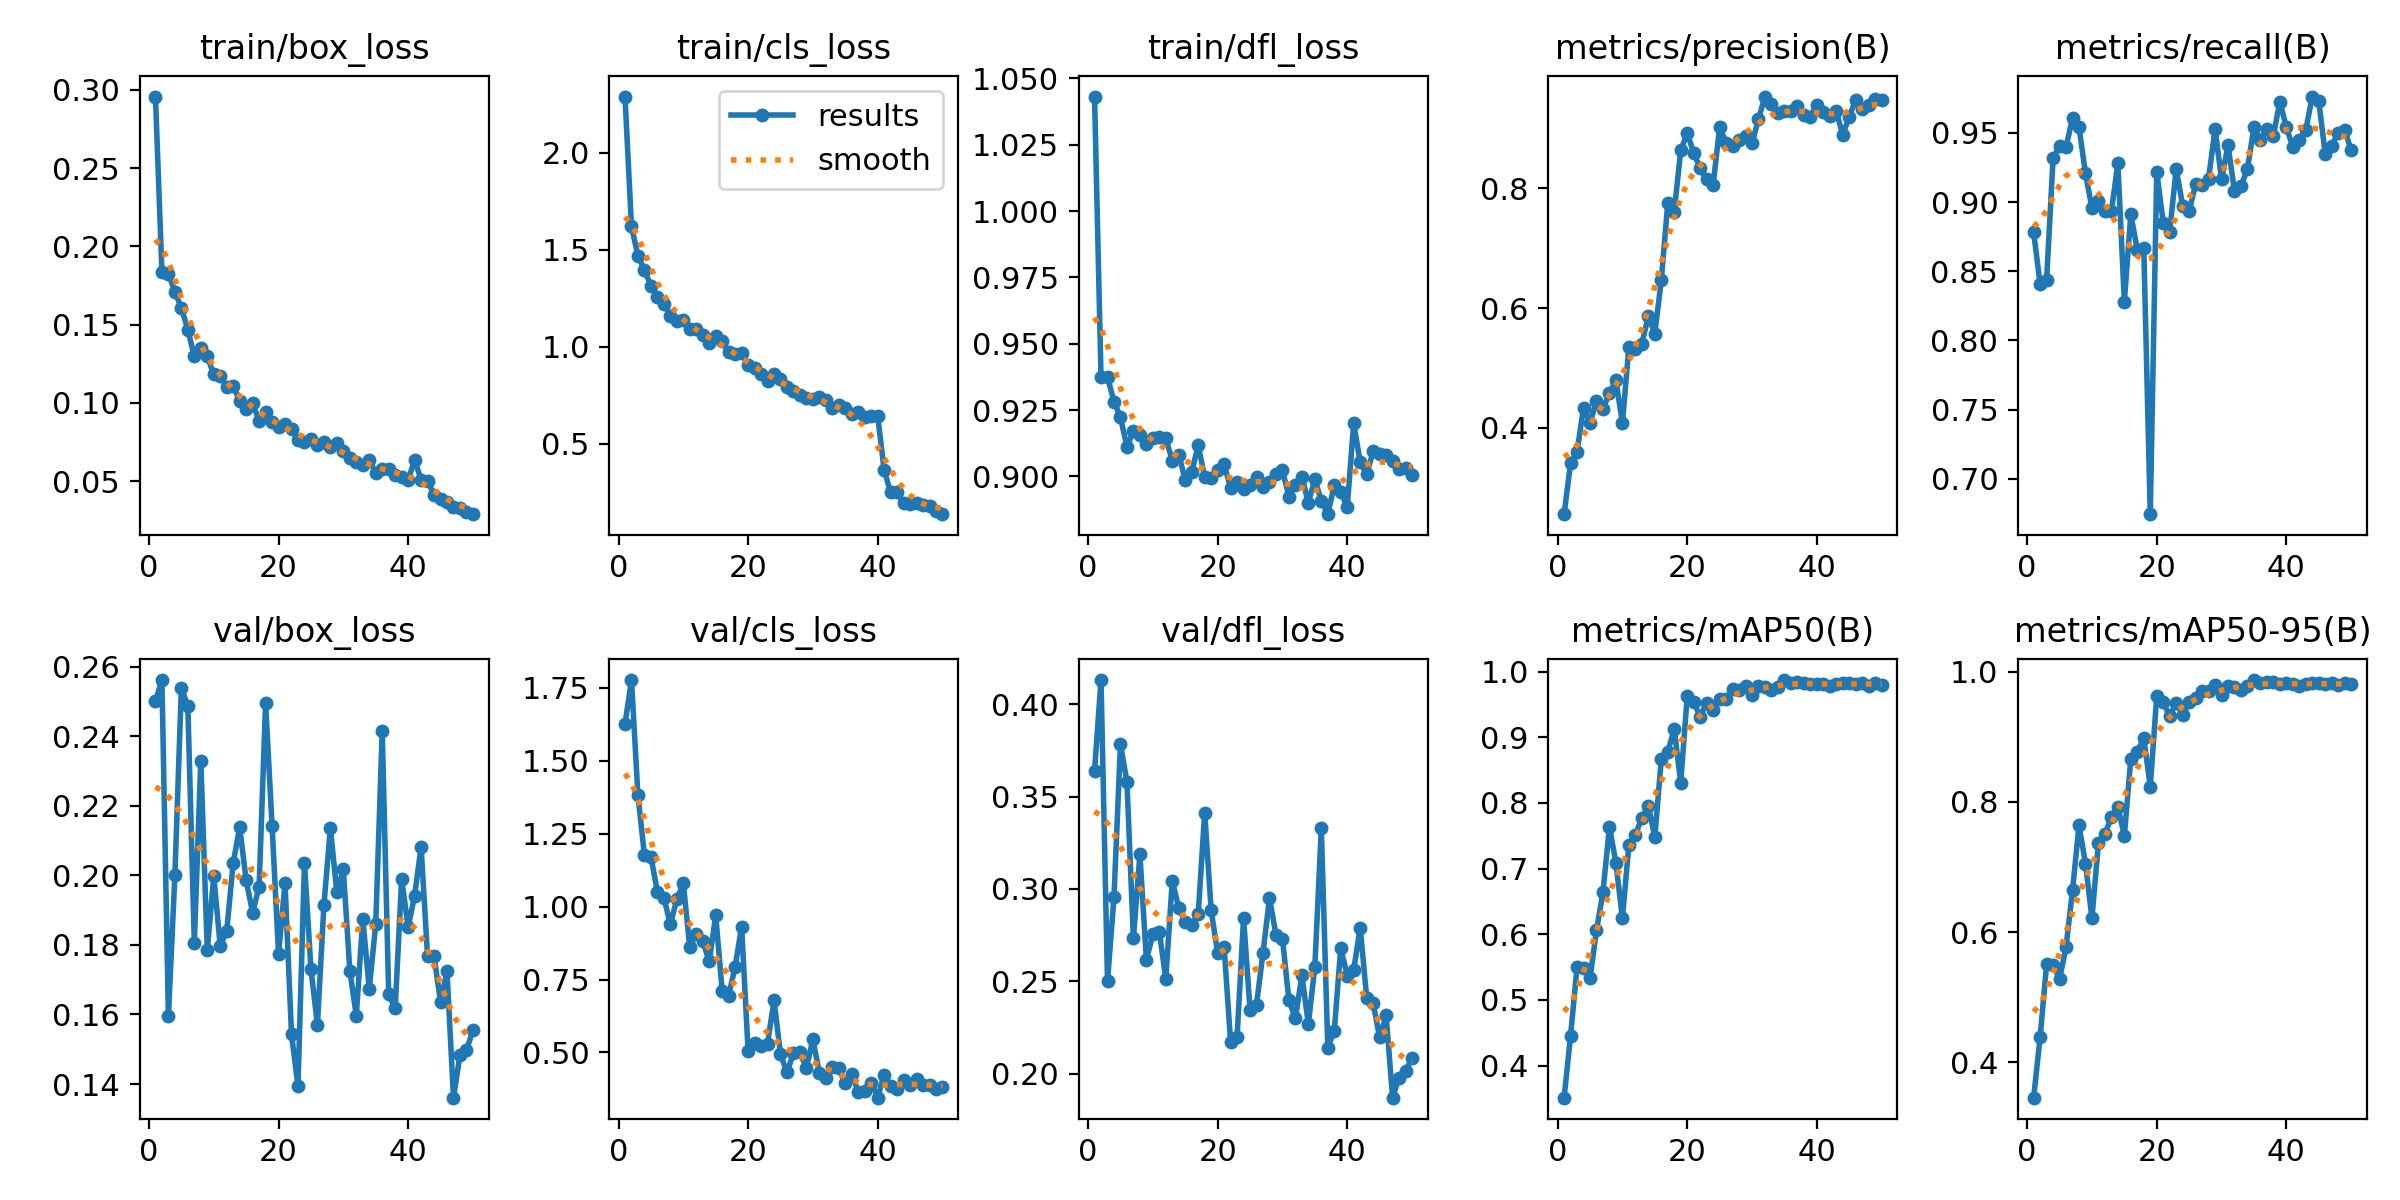

The data file committed next to this chart (first rows):
epoch, time, train/box_loss, train/cls_loss, train/dfl_loss, metrics/precision(B), metrics/recall(B), metrics/mAP50(B), metrics/mAP50-95(B), val/box_loss, val/cls_loss, val/dfl_loss, lr/pg0, lr/pg1, lr/pg2
1, 60.94, 0.2958, 2.29, 1.043, 0.2559, 0.8781, 0.3512, 0.3457, 0.2501, 1.626, 0.364, 0.0004147, 0.0004147, 0.0004147
2, 120.6, 0.1837, 1.622, 0.9373, 0.3411, 0.8408, 0.4456, 0.4385, 0.2562, 1.776, 0.4132, 0.0008149, 0.0008149, 0.0008149
3, 176.4, 0.1826, 1.467, 0.9374, 0.3603, 0.8438, 0.5503, 0.5503, 0.1596, 1.381, 0.25, 0.001199, 0.001199, 0.001199
4, 232, 0.171, 1.396, 0.9282, 0.4338, 0.9316, 0.5489, 0.5489, 0.2, 1.176, 0.2957, 0.001176, 0.001176, 0.001176
5, 287.2, 0.1609, 1.315, 0.9223, 0.4088, 0.9405, 0.5332, 0.5279, 0.2539, 1.17, 0.3784, 0.001151, 0.001151, 0.001151
6, 340.8, 0.1469, 1.256, 0.9111, 0.4443, 0.9397, 0.6059, 0.577, 0.2487, 1.051, 0.3582, 0.001126, 0.001126, 0.001126
7, 395.2, 0.1298, 1.221, 0.917, 0.4311, 0.9608, 0.664, 0.664, 0.1807, 1.03, 0.2732, 0.001102, 0.001102, 0.001102
8, 451.7, 0.1348, 1.158, 0.9157, 0.4588, 0.9541, 0.7639, 0.7639, 0.233, 0.9391, 0.3187, 0.001077, 0.001077, 0.001077
9, 508.8, 0.1298, 1.135, 0.9124, 0.4793, 0.9207, 0.7082, 0.7051, 0.1784, 1.025, 0.2617, 0.001052, 0.001052, 0.001052
10, 565.8, 0.1182, 1.139, 0.9146, 0.4078, 0.8956, 0.6245, 0.6217, 0.1998, 1.08, 0.2753, 0.001027, 0.001027, 0.001027
11, 621.9, 0.1172, 1.092, 0.9149, 0.5352, 0.9009, 0.7365, 0.7365, 0.1797, 0.8605, 0.2766, 0.001002, 0.001002, 0.001002
12, 677.4, 0.1102, 1.093, 0.9143, 0.5317, 0.8935, 0.7512, 0.751, 0.184, 0.9067, 0.2515, 0.0009778, 0.0009778, 0.0009778
13, 733.8, 0.1107, 1.06, 0.9059, 0.5408, 0.8932, 0.7773, 0.776, 0.2036, 0.8821, 0.3044, 0.000953, 0.000953, 0.000953
14, 788.4, 0.1012, 1.019, 0.9082, 0.5862, 0.9282, 0.7956, 0.792, 0.2139, 0.8119, 0.2897, 0.0009283, 0.0009283, 0.0009283
15, 842.8, 0.09583, 1.055, 0.8987, 0.5576, 0.8281, 0.7481, 0.7481, 0.1986, 0.9699, 0.2822, 0.0009035, 0.0009035, 0.0009035
16, 899.4, 0.09979, 1.028, 0.9016, 0.6463, 0.8912, 0.8665, 0.8665, 0.1893, 0.7107, 0.2802, 0.0008787, 0.0008787, 0.0008787
17, 953.3, 0.08853, 0.9702, 0.9117, 0.7751, 0.8654, 0.8783, 0.8771, 0.1968, 0.6946, 0.2864, 0.000854, 0.000854, 0.000854
18, 1009, 0.09394, 0.9635, 0.8996, 0.7612, 0.8671, 0.9119, 0.898, 0.2495, 0.7943, 0.3414, 0.0008293, 0.0008293, 0.0008293
19, 1065, 0.08765, 0.9684, 0.8994, 0.8635, 0.6745, 0.831, 0.8234, 0.2143, 0.9307, 0.2885, 0.0008045, 0.0008045, 0.0008045
20, 1119, 0.08451, 0.905, 0.9024, 0.8922, 0.9218, 0.9622, 0.9622, 0.1775, 0.5052, 0.2652, 0.0007797, 0.0007797, 0.0007797
21, 1178, 0.08673, 0.8901, 0.9045, 0.8595, 0.8852, 0.9541, 0.9527, 0.1977, 0.5325, 0.2686, 0.000755, 0.000755, 0.000755
22, 1234, 0.08315, 0.8593, 0.8957, 0.8335, 0.8787, 0.9314, 0.9314, 0.1543, 0.5223, 0.2169, 0.0007302, 0.0007302, 0.0007302
23, 1291, 0.07628, 0.8248, 0.898, 0.8149, 0.924, 0.9525, 0.9525, 0.1394, 0.5304, 0.2198, 0.0007055, 0.0007055, 0.0007055
24, 1346, 0.07512, 0.8605, 0.8954, 0.8056, 0.8974, 0.9414, 0.9328, 0.2037, 0.6785, 0.2843, 0.0006808, 0.0006808, 0.0006808
25, 1402, 0.07665, 0.8353, 0.8968, 0.9019, 0.8936, 0.9584, 0.9532, 0.1731, 0.4942, 0.2346, 0.000656, 0.000656, 0.000656
26, 1457, 0.07322, 0.7941, 0.8997, 0.8766, 0.9129, 0.9587, 0.9587, 0.157, 0.4318, 0.2374, 0.0006312, 0.0006312, 0.0006312
27, 1512, 0.07535, 0.7735, 0.8962, 0.8707, 0.9122, 0.9736, 0.9695, 0.1914, 0.497, 0.2654, 0.0006065, 0.0006065, 0.0006065
28, 1567, 0.07171, 0.7528, 0.8977, 0.88, 0.9168, 0.9717, 0.9703, 0.2137, 0.5004, 0.2951, 0.0005818, 0.0005818, 0.0005818
29, 1623, 0.07468, 0.7362, 0.9008, 0.8877, 0.9529, 0.9787, 0.9787, 0.1951, 0.4463, 0.2752, 0.000557, 0.000557, 0.000557
30, 1678, 0.06927, 0.7279, 0.9023, 0.8752, 0.9165, 0.9642, 0.9634, 0.2017, 0.5453, 0.2732, 0.0005322, 0.0005322, 0.0005322
31, 1734, 0.06477, 0.7405, 0.8924, 0.9157, 0.941, 0.9777, 0.9777, 0.1726, 0.4291, 0.2397, 0.0005075, 0.0005075, 0.0005075
32, 1790, 0.06257, 0.7242, 0.8968, 0.9533, 0.9078, 0.9768, 0.9768, 0.1596, 0.4136, 0.2299, 0.0004827, 0.0004827, 0.0004827
33, 1845, 0.0605, 0.6832, 0.9, 0.9407, 0.9115, 0.9716, 0.9716, 0.1875, 0.4512, 0.2532, 0.000458, 0.000458, 0.000458
34, 1899, 0.06327, 0.6994, 0.8901, 0.926, 0.924, 0.9771, 0.9771, 0.1674, 0.4453, 0.2268, 0.0004332, 0.0004332, 0.0004332
35, 1954, 0.0555, 0.6816, 0.8989, 0.9294, 0.9542, 0.9872, 0.9869, 0.186, 0.3946, 0.2579, 0.0004085, 0.0004085, 0.0004085
36, 2009, 0.05787, 0.6529, 0.8907, 0.9293, 0.945, 0.9826, 0.9826, 0.2415, 0.4274, 0.3328, 0.0003837, 0.0003837, 0.0003837
37, 2065, 0.05754, 0.6628, 0.8858, 0.9379, 0.9529, 0.9842, 0.9842, 0.1658, 0.3655, 0.2141, 0.000359, 0.000359, 0.000359
38, 2119, 0.05422, 0.6381, 0.8966, 0.9223, 0.948, 0.9834, 0.9834, 0.1618, 0.3679, 0.2232, 0.0003343, 0.0003343, 0.0003343
39, 2174, 0.05248, 0.6408, 0.894, 0.9194, 0.9726, 0.9813, 0.9813, 0.199, 0.397, 0.268, 0.0003095, 0.0003095, 0.0003095
40, 2228, 0.05062, 0.6424, 0.8885, 0.9399, 0.954, 0.9819, 0.9819, 0.1851, 0.3451, 0.2531, 0.0002848, 0.0002848, 0.0002848
41, 2283, 0.06369, 0.3624, 0.92, 0.9268, 0.9399, 0.9806, 0.9806, 0.1942, 0.4242, 0.2562, 0.00026, 0.00026, 0.00026
42, 2336, 0.05089, 0.2478, 0.9053, 0.9214, 0.9447, 0.978, 0.978, 0.2082, 0.3839, 0.2791, 0.0002352, 0.0002352, 0.0002352
43, 2389, 0.05015, 0.248, 0.9008, 0.929, 0.9521, 0.9808, 0.9808, 0.1767, 0.3756, 0.2412, 0.0002105, 0.0002105, 0.0002105
44, 2444, 0.04139, 0.1922, 0.9094, 0.8893, 0.9762, 0.982, 0.982, 0.1768, 0.4058, 0.238, 0.0001857, 0.0001857, 0.0001857
45, 2497, 0.03849, 0.1868, 0.9086, 0.9193, 0.9734, 0.9831, 0.9831, 0.1637, 0.3893, 0.2197, 0.000161, 0.000161, 0.000161
46, 2549, 0.03642, 0.1941, 0.9081, 0.9476, 0.9347, 0.9805, 0.9805, 0.1724, 0.4085, 0.2315, 0.0001363, 0.0001363, 0.0001363
47, 2602, 0.03334, 0.1811, 0.9056, 0.9323, 0.9405, 0.9821, 0.9821, 0.1361, 0.3898, 0.1869, 0.0001115, 0.0001115, 0.0001115
48, 2662, 0.03291, 0.1802, 0.9027, 0.94, 0.9502, 0.9787, 0.9787, 0.1482, 0.3897, 0.1978, 8.675e-05, 8.675e-05, 8.675e-05
49, 2720, 0.03014, 0.1523, 0.9031, 0.9491, 0.9522, 0.9825, 0.9825, 0.1497, 0.3759, 0.2014, 6.2e-05, 6.2e-05, 6.2e-05
50, 2778, 0.02893, 0.1359, 0.9005, 0.948, 0.9375, 0.9803, 0.9803, 0.1555, 0.3803, 0.2084, 3.725e-05, 3.725e-05, 3.725e-05
